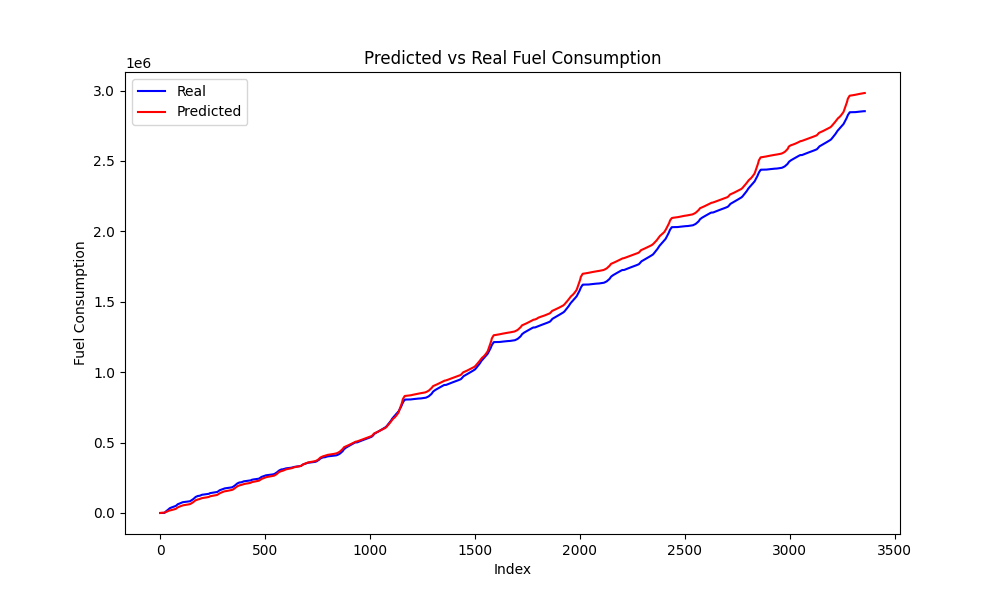

The file beside this chart, header and first rows:
Speed, Actual, Predicted, Predicted_Diff, Actual_Diff
0.0, 0.0, 664.8, 124.2, 0.0
0.0, 0.0, 782.6, 117.8, 0.0
0.0, 0.0, 933.1, 150.5, 0.0
0.0, 0.0, 1110, 176.7, 0.0
0.0, 0.0, 1286, 176.5, 0.0
0.0, 0.0, 1444, 157.3, 0.0
0.0, 0.0, 1579, 135, 0.0
0.0, 0.0, 1694, 115.7, 0.0
0.0, 0.0, 1792, 97.38, 0.0
0.0, 0.0, 1872, 80.35, 0.0
0.0, 0.0, 1939, 67.43, 0.0
0.0, 0.0, 2001, 61.22, 0.0
0.0, 0.0, 2064, 63.48, 0.0
0.0, 0.0, 2138, 74.14, 0.0
0.0, 0.0, 2223, 84.44, 0.0
0.0, 0.0, 2296, 73.66, 0.0
0.0, 0.0, 2348, 52.04, 0.0
0.0, 28.06, 2491, 142.6, 28.06
0.0, 502.8, 2967, 476, 474.8
0.0, 2200, 3651, 683.7, 1697
0.0, 3902, 4301, 650.6, 1702
0.0, 5651, 4872, 571.3, 1749
0.0, 6897, 5397, 524.1, 1246
0.0, 8110, 5897, 500.7, 1213
0.0, 9224, 6365, 467.8, 1114
0.0, 10393, 6802, 436.6, 1169
0.0, 11649, 7251, 449.5, 1255
0.0, 13189, 7739, 488.1, 1541
0.3492, 14536, 8338, 598.4, 1347
4.707, 16069, 9081, 743.7, 1533
7.03, 17205, 9786, 704.5, 1136
7.956, 18315, 10331, 544.6, 1110
8.695, 18921, 10933, 602.6, 606.1
11, 20237, 11766, 833.2, 1317
12.78, 21615, 12679, 912.8, 1377
13.57, 23417, 13445, 765.6, 1803
13.62, 24894, 14083, 637.9, 1476
13.34, 26188, 14700, 617.4, 1294
13.28, 27605, 15333, 633, 1417
13.35, 28985, 15972, 639.1, 1380
13.43, 30583, 16634, 661.9, 1599
13.48, 31921, 17262, 627.8, 1338
12.4, 33029, 17715, 453.4, 1108
9.748, 33460, 18009, 293.2, 431
6.655, 34201, 18255, 246.2, 740.4
4.635, 34979, 18508, 253.1, 777.9
1.532, 35819, 18770, 261.7, 840.6
0.02655, 36562, 19069, 299.8, 743.1
0.0, 37271, 19419, 349.7, 708.6
0.0, 37842, 19814, 394.8, 571
0.0, 38371, 20207, 392.8, 528.8
0.0, 38866, 20595, 388.5, 494.7
0.0, 39407, 20988, 392.5, 541.8
0.0, 39873, 21381, 392.7, 465.9
0.0, 40438, 21768, 387.4, 564.9
0.0, 40951, 22157, 389.1, 512.4
0.0, 41481, 22547, 389.8, 530.7
0.0, 42008, 22938, 391.4, 527.1
0.0, 42562, 23327, 388.6, 553.6
0.0, 43108, 23713, 386.6, 545.9
... 3,296 more rows
